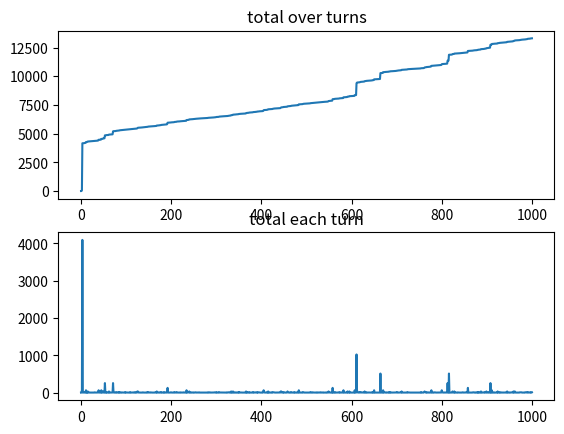

This chart was generated by the following Python code:
import matplotlib.pyplot as plt
import random
import math

turns = [0]
totalTurn = [0]
total = [0]
coin = ["H","T"]
counter = 0 # global counter which will be appended into turns

def plotit(x, y, z):   # x is turns, y is running total, z is total per turn
    #plt.plot(x,y,color='green',linestyle='dashed',marker='o',markerfacecolor='blue')

    #plt.plot(x , y)
   # plt.axis(0,max(x),0,max(y))
   
   
    figure, axis = plt.subplots(2)
  
    # For Function
    axis[0].plot(x, y)
    axis[0].set_title("total over turns")
      
    # For Cosine Function
    axis[1].plot(x, z)
    axis[1].set_title("total each turn")
    plt.show()



def taketurn():
    global turns, total, totalTurn, coin, counter
    counter = counter + 1
    turns.append(counter)
    turnTotal =2
    show = ""
    
    # flip a coin if heads get 2 dollars if tails turn total mult by 2
    
    while not show == "H":
        
        show = random.choice(coin)
        #print(show, turnTotal)
        if show == "H":
            
            newTotal = total[-1] + turnTotal
            total.append(newTotal)
            totalTurn.append(turnTotal)
            #print("you win ", turnTotal, counter, " your total is", total[-1])
        else:
            turnTotal = turnTotal * 2
            

for i in range(1000):
    taketurn()
    
    
#print(turns,total)
plotit(turns,total, totalTurn)
print(max(totalTurn), math.log(max(totalTurn),2))
    